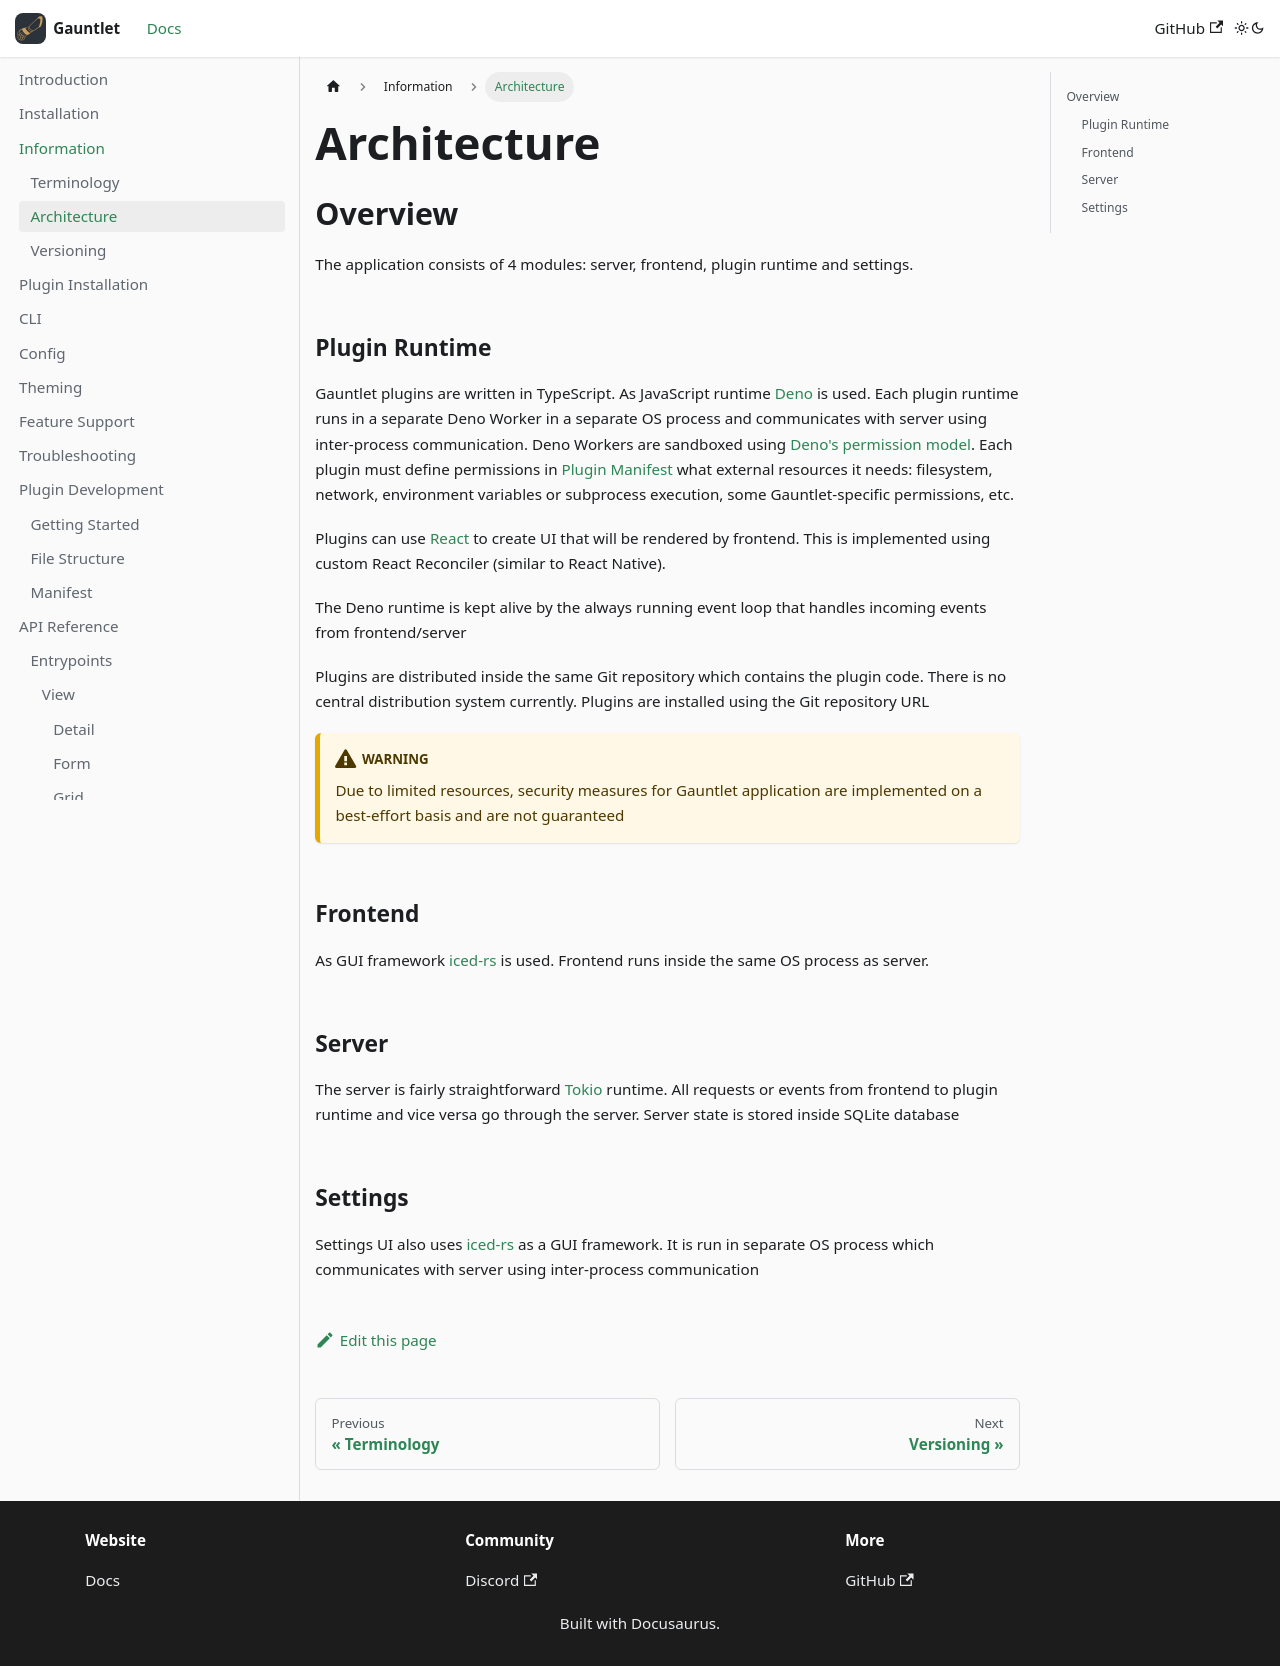

repository: project-gauntlet/website · page: docs/information/architecture.html · generator: docusaurus

---
title: "Architecture"
sidebar_position: 2
sidebar_label: "Architecture"
---

## Overview

The application consists of 4 modules: server, frontend, plugin runtime and settings.

### Plugin Runtime
Gauntlet plugins are written in TypeScript.
As JavaScript runtime [Deno](https://deno.com) is used.
Each plugin runtime runs in a separate Deno Worker in a separate OS process and communicates with server using inter-process communication.
Deno Workers are sandboxed using [Deno's permission model](https://docs.deno.com/runtime/fundamentals/security).
Each plugin must define permissions in [Plugin Manifest](../plugin-development/manifest#permissions) what external resources it needs:
filesystem, network, environment variables or subprocess execution, some Gauntlet-specific permissions, etc.

Plugins can use [React](https://github.com/facebook/react) to create UI that will be rendered by frontend.
This is implemented using custom React Reconciler (similar to React Native).

The Deno runtime is kept alive by the always running event loop that handles incoming events from frontend/server

Plugins are distributed inside the same Git repository which contains the plugin code.
There is no central distribution system currently.
Plugins are installed using the Git repository URL


:::warning

Due to limited resources, security measures for Gauntlet application are implemented on a best-effort basis and are not guaranteed

:::

### Frontend

As GUI framework [iced-rs](https://github.com/iced-rs/iced) is used. 
Frontend runs inside the same OS process as server. 

### Server

The server is fairly straightforward [Tokio](https://tokio.rs/) runtime.
All requests or events from frontend to plugin runtime and vice versa go through the server.
Server state is stored inside SQLite database

### Settings

Settings UI also uses [iced-rs](https://github.com/iced-rs/iced) as a GUI framework.
It is run in separate OS process which communicates with server using inter-process communication
